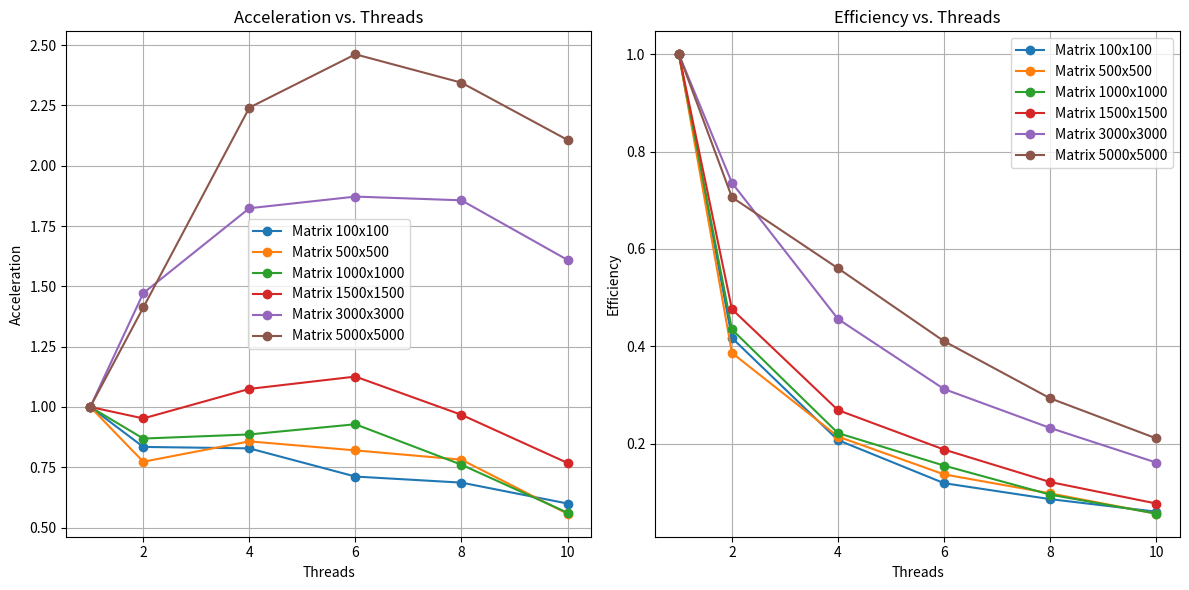

The script that saved this image:
import matplotlib.pyplot as plt

threads_list = [1, 2, 4, 6, 8, 10]  
matrix_sizes = [
    (100, 100),
    (500, 500),
    (1000, 1000),
    (1500, 1500),
    (3000, 3000),
    (5000, 5000),
] 

results = []  

results = [[0.382102, 0.457993, 0.461317, 0.537068, 0.556773, 0.637237], [0.741649, 0.959638, 0.864994, 0.904580, 0.949112, 1.330998], [0.805446, 0.926853, 0.909046, 0.867714, 1.059120, 1.434389], [1.381630, 1.450624, 1.285419, 1.227109, 1.428087, 1.799338], 
           [2.581338, 1.753810, 1.415278, 1.378781, 1.390255, 1.603618], [2.699733, 1.911416, 1.204721, 1.096515, 1.151535, 1.281259]]

plt.figure(figsize=(12, 6))

plt.subplot(1, 2, 1)
for i, times in enumerate(results):
    acceleration = [times[0] / t for t in times]  
    plt.plot(threads_list, acceleration, marker='o', label=f"Matrix {matrix_sizes[i][0]}x{matrix_sizes[i][1]}")

plt.title("Acceleration vs. Threads")
plt.xlabel("Threads")
plt.ylabel("Acceleration")
plt.legend()
plt.grid()

plt.subplot(1, 2, 2)
for i, times in enumerate(results):
    acceleration = [times[0] / t for t in times]
    efficiency = [acc / p for acc, p in zip(acceleration, threads_list)]  
    plt.plot(threads_list, efficiency, marker='o', label=f"Matrix {matrix_sizes[i][0]}x{matrix_sizes[i][1]}")

plt.title("Efficiency vs. Threads")
plt.xlabel("Threads")
plt.ylabel("Efficiency")
plt.legend()
plt.grid()

plt.tight_layout()
plt.show()